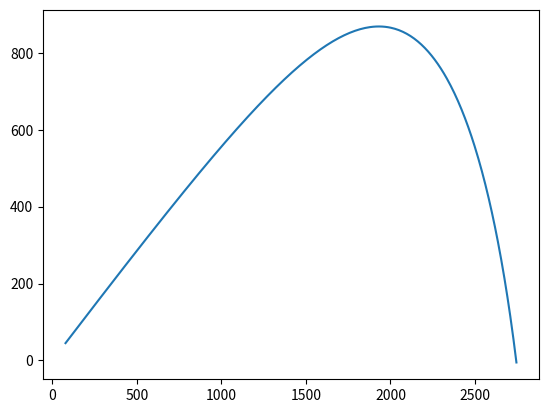

This figure's Python source:
#!/usr/bin/env python3

import numpy as np
import matplotlib.pyplot as plt
from typing import NamedTuple, List


class Trajectory(NamedTuple):
    x: List[float]
    z: List[float]


class Ballistics:
    def __init__(self):
        self.trajectory = Trajectory([], [])

        self.pos_x = 0.0
        self.pos_z = 0.0
        
        self.vel_x = 0.0
        self.vel_z = 0.0

        self.step_counter = 0
        self.time_step = 0.1
        
        self.mass = 1.0

        self.air_drag = lambda x: -0.001*x*np.abs(x)
        
        self.g = -9.81
        
    def step(self, verbose=False):

        self.step_counter += 1

        vel_mag = np.sqrt(self.vel_x**2 + self.vel_z**2)
        air_drag_mag = self.air_drag(vel_mag)
        air_drag_x = self.vel_x / vel_mag * air_drag_mag
        air_drag_z = self.vel_z / vel_mag * air_drag_mag

        acc_x = air_drag_x / self.mass
        acc_z = air_drag_z / self.mass + self.g

        self.vel_x = self.vel_x + acc_x * self.time_step
        self.vel_z = self.vel_z + acc_z * self.time_step
        
        self.pos_x = self.pos_x + self.vel_x * self.time_step
        self.pos_z = self.pos_z + self.vel_z * self.time_step

        self.trajectory.x.append(self.pos_x)
        self.trajectory.z.append(self.pos_z)

        if verbose:
            print(f"PosX: {self.pos_x} | PosZ {self.pos_z} "
                  f"| VelX: {self.vel_x} | VelZ: {self.vel_z} "
                  f"| AccX: {acc_x} | AccZ {acc_z} "
                  f"| Time: {self.step_counter * self.time_step}")

    def shoot(self, velocity, angle_deg):

        angle = np.deg2rad(angle_deg)
        self.vel_x = velocity * np.cos(angle)
        self.vel_z = velocity * np.sin(angle)


def main():
    engine = Ballistics()
    engine.shoot(velocity=1000, angle_deg=30)

    for i in range(int(1e6)):
        engine.step(verbose=True)
        if engine.pos_z < 0:
            break

    plt.plot(engine.trajectory.x, engine.trajectory.z)
    plt.show()


if __name__ == '__main__':
    main()
